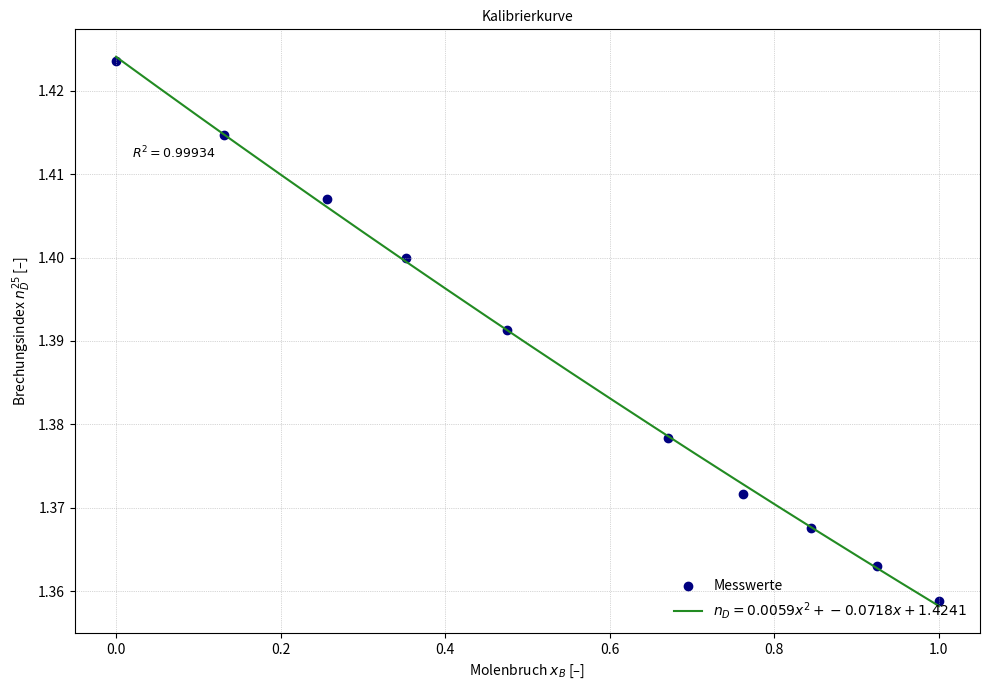

Here is the Python script that generated this plot:
import numpy as np
from matplotlib import pyplot as plt
from scipy.stats import linregress

#Daten
T_u = 28.5
p_u = 101600

M_a = 84.2
rho_a = 0.780
dH_a = 31.5
T_sa = 80.2

M_b = 74.1
rho_b = 0.932
dH_b = 32.5
T_sb = 56.5


#Molenbrüche

phiB = np.array([0.0, 0.1000, 0.2024, 0.2857, 0.4000, 0.6000, 0.7017, 0.8000, 0.9000, 1.0])
phiA = 1- phiB

m_A = phiA * rho_a
m_B = phiB * rho_b

n_A = m_A / M_a
n_B = m_B / M_b

x_B = n_B / (n_A + n_B)

print(x_B)
#Kalibrergerade Brix

n_mix = np.array([1.42354 , 1.41465, 1.40701, 1.39994, 1.391292, 1.37842, 1.371681, 1.367590, 1.36301, 1.35881])

coeffs = np.polyfit(x_B, n_mix, deg=2)
poly_func = np.poly1d(coeffs)

n_pred = poly_func(x_B)

ss_res = np.sum((n_mix - n_pred) ** 2)
ss_tot = np.sum((n_mix - np.mean(n_mix)) ** 2)
r_squared = 1 - (ss_res / ss_tot)

x_fit = np.linspace(0, 1, 200)
y_fit = poly_func(x_fit)

plt.figure(figsize=(10, 7))
plt.scatter(x_B, n_mix, color='navy', label='Messwerte')
plt.plot(x_fit, y_fit, color='forestgreen',
         label=r'$n_D = %.4f x^2 + %.4f x + %.4f$' % tuple(coeffs))
plt.xlabel('Molenbruch $x_B$ [–]')
plt.ylabel(r'Brechungsindex $n_D^{25}$ [–]')
plt.title('Kalibrierkurve', fontsize=10)
plt.text(0.02, max(n_mix)-0.01, r'$R^2 = %.5f$' % r_squared,
         fontsize=9, va='top')
plt.legend(frameon=False, loc='lower right')
plt.grid(True, linestyle=':', linewidth=0.5)
plt.tight_layout()
plt.show()

#Siedediagramm
import numpy as np
import matplotlib.pyplot as plt

x_kond = np.array([0, 0.4772, 0.6669, 0.6355, 0.6707, 0.7451, 0.7801, 0.82309, 0.8874, 1])
Tb = np.array([80.2 ,62.7, 58.4, 56.5, 55.7, 54.5, 53.9, 54.3, 54.9, 56.5])

x_rueck = np.array([0, 0.1058, 0.2115, 0.3157, 0.4671, 0.6711, 0.7634, 0.9193, 1])
Tb_R = np.array([80.2 ,62.7, 58.4, 56.5, 55.7, 54.5, 53.9, 54.9, 56.5])

x_kond_clean = x_kond[[0,1,3,4,5,6,8,9]]
Tb_kond_clean = Tb[[0,1,3,4,5,6,8,9]]

x_rueck_clean = x_rueck[[0,1,2,3,4,5,6,8]]
Tb_rueck_clean = Tb_R[[0,1,2,3,4,5,6,8]]

fig, ax = plt.subplots(figsize=(10, 10))
ax.plot(x_kond_clean, Tb_kond_clean, color='navy', linestyle='-', label='Kondensationskurve')
ax.plot(x_rueck_clean, Tb_rueck_clean, color='red', linestyle='-', label='Siedekurve')
ax.scatter(x_kond_clean, Tb_kond_clean, color='navy', label='Kondensat')
ax.scatter(x_rueck_clean, Tb_rueck_clean, color='red', label='Sumpf')
ax.set_xlabel("$x_B$ []", fontsize=10)
ax.set_ylabel("T [K]", fontsize=10)
ax.tick_params(labelsize=8)
ax.set_xlim(0, 1)
ax.set_ylim(50, 82)
ax.legend(fontsize=8, loc="upper right", frameon=False)
plt.title('Siedediagramm', fontsize=15)
ax.spines["top"].set_visible(False)
ax.spines["right"].set_visible(False)
ax.text(0.70, 81, r'$p = 101.6\ \mathrm{kPa}$', fontsize=10, color='black')
ax.text(0.60, 70, 'gas', fontsize=10, color='black')
ax.text(0.45, 53, r'liquid', fontsize=10, color='black')
ax.text(0.22, 63, r'gas + liquid', fontsize=10, color='black')
plt.tight_layout()
plt.show()
plt.close()

#aktivitätsdiagramm

a_A_id = np.array([1, 0.5,0])
a_B_id = np.array([0, 0.5 ,1])
x_A_id = np.array([1, 0.5,0])
x_B_id = np.array([0, 0.5,1])
a_A_real = np.array([1,0.9090 , 0.7782, 0.7356, 0.5836, 0.5216, 0.4151, 0.2578, 0])
a_B_real = np.array([0,0.3813, 0.6273, 0.6937, 0.7905, 0.8583, 0.8958, 0.9415, 1])
print(x_B)
x_B_akt = np.array([0, 0.13108421, 0.35193547, 0.47510889, 0.67068468, 0.76155515, 0.84450179, 0.92435486, 1])

coeffs_A = np.polyfit(x_B_akt, a_A_real, 3)
coeffs_B = np.polyfit(x_B_akt, a_B_real, 3)
x_fit = np.linspace(0, 1, 100)
y_A_fit = np.polyval(coeffs_A, x_fit)
y_B_fit = np.polyval(coeffs_B, x_fit)

fig, ax = plt.subplots(figsize=(10, 10))
ax.plot(x_B_id, a_A_id, color='navy', linestyle='--', alpha=0.5)
ax.plot(x_B_id, a_B_id, color='red', linestyle='--', alpha=0.5)
ax.scatter(x_B_akt, a_A_real,color='navy')
ax.scatter(x_B_akt, a_B_real,color='red')
ax.plot(x_fit, y_A_fit, color='navy')
ax.plot(x_fit, y_B_fit, color='red')
ax.set_xlabel("$x_B$ []", fontsize=10)
ax.set_ylabel("Aktivität []", fontsize=10)
ax.tick_params(labelsize=8)
ax.set_xlim(0, 1)
ax.set_ylim(0, 1)
plt.title('Aktivitätsdiagramm', fontsize=15)
ax.spines["top"].set_visible(False)
ax.spines["right"].set_visible(False)
plt.tight_layout()
plt.show()
plt.close()

yA_p = np.array([
    1,
    0.520988045288427,
    0.361320273726045,
    0.25187316656547,
    0.216997558533972,
    0.174452435494903,
    0.111007869215921,
    0
])

yB_p = np.array([
    0,
    0.479011954711573,
    0.668823289159516,
    0.74812683343453,
    0.783002441466028,
    0.825547564505098,
    0.888992130784079,
    1
])

pU_ges = np.array([
    73654.3163565801,
    128565.781691962,
    158634.300803584,
    170659.938142029,
    177043.887825944,
    175256.405179335,
    171051.682109065,
    161512.05454311
])*0.001
x_B_ber = np.array([0, 0.13108421, 0.25625161, 0.67068468, 0.76155515, 0.84450179, 0.92435486, 1])
minivap = np.array([
    73.8,
    116.8,
    142.1,
    151.2,
    159.7,
    162.7,
    160.6,
    154.2
])

fig, ax = plt.subplots(figsize=(10, 10))

ax.scatter(x_B_ber, pU_ges, color='navy', label='Kondensat')
ax.scatter(yB_p, pU_ges, color='red', label='Sumpf')
ax.scatter(x_B_ber, minivap, color='green', linewidth=2, label='Minivap', alpha= 0.5)
ax.plot(x_B_ber, pU_ges, color='navy', linewidth=2, label='Kondensationskurve', alpha=0.5)
ax.plot(x_B_ber, minivap, color='green', linewidth=2, label='Minivap', alpha= 0.5)
ax.plot(yB_p, pU_ges, color='red', linewidth=2, label='Siedekurve', alpha= 0.5)
ax.set_xlabel("$x_B$ []", fontsize=10)
ax.set_ylabel("p [kPa]", fontsize=10)
ax.tick_params(labelsize=8)
ax.legend(fontsize=8, loc="lower right", frameon=False)
plt.title('Dampfdruckdiagramm', fontsize=15)
ax.spines["top"].set_visible(False)
ax.spines["right"].set_visible(False)
ax.text(0.85, 82, r'$T_w = 343.15\ \mathrm{K}$', fontsize=10, color='black')
ax.text(0.3, 169, r'liquid', fontsize=10, color='black')
ax.text(0.25, 132, r'gas+liquid', fontsize=10, color='black')
ax.text(0.8, 100, r'gas', fontsize=10, color='black')
plt.tight_layout()
ax.set_xlim(0, 1)

plt.show()
plt.close()

x_kond = np.array([0, 0.4772, 0.6669, 0.6355, 0.6707, 0.7451, 0.7801, 0.82309, 0.8874, 1])
Tb = np.array([80.2 ,62.7, 58.4, 56.5, 55.7, 54.5, 53.9, 54.3, 54.9, 56.5])
x_rueck = np.array([0, 0.1058, 0.2115, 0.3157, 0.4671, 0.6711, 0.7634, 0.9193, 1])
Tb_R = np.array([80.2 ,62.7, 58.4, 56.5, 55.7, 54.5, 53.9, 54.9, 56.5])

x_kond_clean = x_kond[[0,1,3,4,5,6,8,9]]
Tb_kond_clean = Tb[[0,1,3,4,5,6,8,9]]
x_rueck_clean = x_rueck[[0,1,2,3,4,5,6,8]]
Tb_rueck_clean = Tb_R[[0,1,2,3,4,5,6,8]]

yA_p = np.array([
    1,
    0.520988045288427,
    0.361320273726045,
    0.25187316656547,
    0.216997558533972,
    0.174452435494903,
    0.111007869215921,
    0
])
yB_p = np.array([
    0,
    0.479011954711573,
    0.668823289159516,
    0.74812683343453,
    0.783002441466028,
    0.825547564505098,
    0.888992130784079,
    1
])
pU_ges = np.array([
    73654.3163565801,
    128565.781691962,
    158634.300803584,
    170659.938142029,
    177043.887825944,
    175256.405179335,
    171051.682109065,
    161512.05454311
]) * 0.001  # [kPa]
x_B_ber = np.array([0, 0.13108421, 0.25625161, 0.67068468, 0.76155515, 0.84450179, 0.92435486, 1])

minivap = np.array([
    73.8,
    116.8,
    142.1,
    151.2,
    159.7,
    162.7,
    160.6,
    154.2
])

fig, (ax1, ax2) = plt.subplots(2, 1, figsize=(5, 10), sharex=True)

ax1.plot(x_kond_clean, Tb_kond_clean, color='navy', linestyle='-', label='Kondensationskurve')
ax1.plot(x_rueck_clean, Tb_rueck_clean, color='red', linestyle='-', label='Siedekurve')
ax1.scatter(x_kond_clean, Tb_kond_clean, color='navy')
ax1.scatter(x_rueck_clean, Tb_rueck_clean, color='red')

ax1.set_xlabel("$x_B$ [–]", fontsize=8)
ax1.set_ylabel("T [°C]", fontsize=8)
ax1.set_xlim(0, 1)
ax1.set_ylim(50, 82)
ax1.tick_params(labelsize=8)
ax1.spines["top"].set_visible(False)
ax1.spines["right"].set_visible(False)
ax1.text(0.70, 77, r'$p = 101.6\ \mathrm{kPa}$', fontsize=8)
ax1.text(0.6, 70, 'gas', fontsize=8)
ax1.text(0.45, 53, 'liquid', fontsize=8)
ax1.text(0.22, 63, 'gas + liquid', fontsize=8)

ax2.plot(x_B_ber, pU_ges, color='navy', linewidth=2, alpha=0.5, label='Kondensationskurve')
ax2.plot(yB_p, pU_ges, color='red', linewidth=2, alpha=0.5, label='Siedekurve')
ax2.scatter(x_B_ber, pU_ges, color='navy')
ax2.scatter(yB_p, pU_ges, color='red')
ax2.scatter(x_B_ber, minivap, color='green', linewidth=2, label='Minivap', alpha= 0.5)
ax2.plot(x_B_ber, minivap, color='green', linewidth=2, label='Minivap', alpha= 0.5)

ax2.set_xlabel("$x_B$ []", fontsize=8)
ax2.set_ylabel("p [kPa]", fontsize=8)
ax2.set_xlim(0, 1)
ax2.set_ylim(70, 180)
ax2.tick_params(labelsize=8)
ax2.spines["top"].set_visible(False)
ax2.spines["right"].set_visible(False)
ax2.text(0.05, 175, r'$T_w = 343.15\ \mathrm{K}$', fontsize=10)
ax2.text(0.3, 169, 'liquid', fontsize=10)
ax2.text(0.25, 132, 'gas + liquid', fontsize=10)
ax2.text(0.8, 100, 'gas', fontsize=10)

plt.tight_layout()
plt.show()
plt.close()
